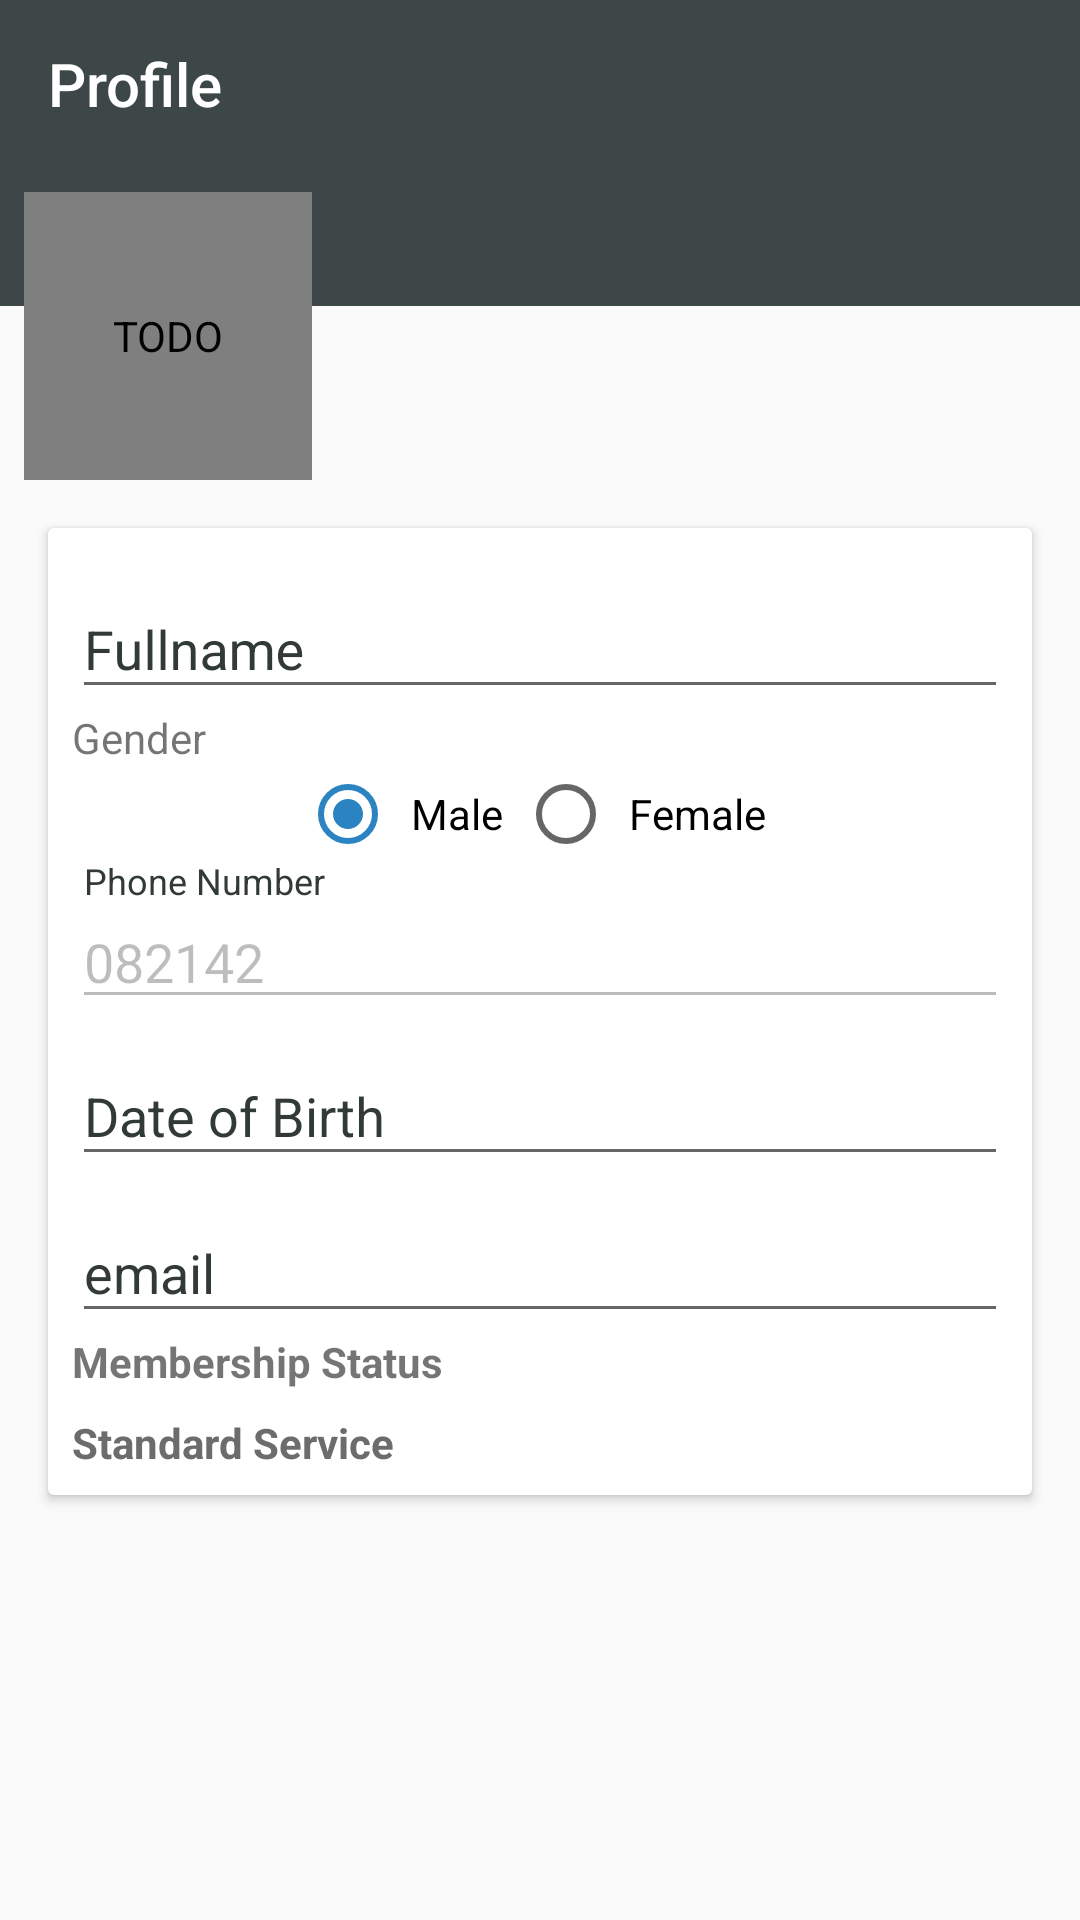

Produce the Android XML layout that renders to this screen, including the resource entries it uses.
<!-- AndroidManifest.xml: activity theme AppThemeNoActionBar -->
<!-- res/layout/activity_form_example.xml -->
<?xml version="1.0" encoding="utf-8"?>
<android.support.constraint.ConstraintLayout xmlns:android="http://schemas.android.com/apk/res/android"
    xmlns:app="http://schemas.android.com/apk/res-auto"
    xmlns:tools="http://schemas.android.com/tools"
    android:layout_width="match_parent"
    android:layout_height="match_parent"
    tools:context=".FormExampleActivity">

    <android.support.v7.widget.Toolbar
        android:id="@+id/toolbar"
        android:layout_width="match_parent"
        android:layout_height="?attr/actionBarSize"
        android:layout_weight="1"
        android:background="?attr/colorPrimary"
        app:layout_scrollFlags="scroll|enterAlways"
        app:popupTheme="@style/AppTheme.PopupOverlay"
        app:title="@string/text_title_profile"
        app:titleTextColor="@color/white">

    </android.support.v7.widget.Toolbar>


    <ScrollView
        android:id="@+id/scroll_profile"
        android:layout_width="0dp"
        android:layout_height="0dp"
        app:layout_constraintBottom_toBottomOf="parent"
        app:layout_constraintEnd_toEndOf="parent"
        app:layout_constraintStart_toStartOf="parent"
        app:layout_constraintTop_toBottomOf="@+id/toolbar">

        <android.support.constraint.ConstraintLayout
            android:id="@+id/layout_root_profile"
            android:layout_width="match_parent"
            android:layout_height="wrap_content">

            <android.support.constraint.Guideline
                android:id="@+id/zeroPoint2Horizontal"
                android:layout_width="wrap_content"
                android:layout_height="wrap_content"
                android:orientation="horizontal"
                app:layout_constraintGuide_percent="0.1" />

            <android.support.constraint.ConstraintLayout
                android:id="@+id/layout_top_home"
                android:layout_width="match_parent"
                android:layout_height="0dp"
                android:background="@color/colorPrimary"
                app:layout_constraintBottom_toTopOf="@id/zeroPoint2Horizontal"
                app:layout_constraintEnd_toEndOf="parent"
                app:layout_constraintStart_toStartOf="parent"
                app:layout_constraintTop_toTopOf="parent" />

            <de.hdodenhof.circleimageview.CircleImageView
                android:id="@+id/image_user"
                android:layout_width="96dp"
                android:layout_height="96dp"
                android:layout_marginStart="@dimen/base_margin_half"
                android:layout_marginTop="@dimen/base_margin_half"
                android:contentDescription="TODO"
                android:src="@drawable/sanders_circle"
                app:layout_constraintLeft_toLeftOf="parent"
                app:layout_constraintTop_toBottomOf="@id/zeroPoint2Horizontal"
                app:layout_constraintTop_toTopOf="parent" />

            <android.support.v7.widget.CardView
                android:id="@+id/card_profile"
                style="@style/CardViewMargin"
                app:contentPadding="@dimen/base_padding_half"
                android:layout_width="match_parent"
                android:layout_height="wrap_content"
                app:layout_constraintLeft_toLeftOf="parent"
                app:layout_constraintRight_toRightOf="parent"
                app:layout_constraintBottom_toBottomOf="parent"
                app:layout_constraintTop_toBottomOf="@+id/image_user">

                <android.support.constraint.ConstraintLayout
                    android:id="@+id/layout_profile"
                    android:layout_width="match_parent"
                    android:layout_height="wrap_content">

                    <android.support.design.widget.TextInputLayout
                        android:id="@+id/layout_input_full_name"
                        android:layout_width="0dp"
                        android:layout_height="wrap_content"
                        android:textColorHint="@color/colorPrimaryDark"
                        app:layout_constraintEnd_toEndOf="parent"
                        app:layout_constraintStart_toStartOf="parent"
                        app:layout_constraintTop_toTopOf="parent">

                        <android.support.v7.widget.AppCompatEditText
                            android:id="@+id/edit_fullname"
                            android:layout_width="match_parent"
                            android:layout_height="wrap_content"
                            android:hint="@string/hint_fullname"
                            android:imeActionId="6"
                            android:imeOptions="actionUnspecified"
                            android:inputType="textPersonName"
                            android:maxLines="1"
                            android:singleLine="true" />

                    </android.support.design.widget.TextInputLayout>

                    <TextView
                        android:id="@+id/text_label_gender"
                        android:layout_width="0dp"
                        android:layout_height="wrap_content"
                        android:text="@string/hint_gender"
                        app:layout_constraintEnd_toEndOf="parent"
                        app:layout_constraintStart_toStartOf="parent"
                        app:layout_constraintTop_toBottomOf="@+id/layout_input_full_name" />

                    <RadioGroup
                        android:id="@+id/radio_group_gender"
                        android:layout_width="wrap_content"
                        android:layout_height="wrap_content"
                        android:orientation="horizontal"
                        app:layout_constraintEnd_toEndOf="parent"
                        app:layout_constraintStart_toStartOf="parent"
                        app:layout_constraintTop_toBottomOf="@+id/text_label_gender">

                        <RadioButton
                            android:id="@+id/radio_male"
                            android:layout_width="wrap_content"
                            android:layout_height="wrap_content"
                            android:checked="true"
                            android:padding="5dp"
                            android:text="@string/text_option_male" />

                        <RadioButton
                            android:id="@+id/radio_female"
                            android:layout_width="wrap_content"
                            android:layout_height="wrap_content"
                            android:padding="5dp"
                            android:text="@string/text_option_female" />

                    </RadioGroup>

                    <android.support.design.widget.TextInputLayout
                        android:id="@+id/layout_input_phone_number"
                        android:layout_width="0dp"
                        android:layout_height="wrap_content"
                        android:textColorHint="@color/colorPrimaryDark"
                        app:layout_constraintEnd_toEndOf="parent"
                        app:layout_constraintStart_toStartOf="parent"
                        app:layout_constraintTop_toBottomOf="@id/radio_group_gender">


                        <android.support.v7.widget.AppCompatEditText
                            android:id="@+id/edit_phonenumber"
                            style="@style/PhoneInputEditText"
                            android:layout_width="match_parent"
                            android:layout_height="wrap_content"
                            android:focusable="false"
                            android:focusableInTouchMode="false"
                            android:enabled="false"
                            android:text="082142"
                            android:hint="@string/handphone_number" />

                    </android.support.design.widget.TextInputLayout>

                    <android.support.design.widget.TextInputLayout
                        android:id="@+id/input_layout_dateofbirth"
                        android:layout_width="0dp"
                        android:layout_height="wrap_content"
                        android:textColorHint="@color/colorPrimaryDark"
                        app:layout_constraintEnd_toEndOf="parent"
                        app:layout_constraintStart_toStartOf="parent"
                        app:layout_constraintTop_toBottomOf="@id/layout_input_phone_number">

                        <android.support.v7.widget.AppCompatEditText
                            android:id="@+id/edit_dateofbirth"
                            android:layout_width="match_parent"
                            android:layout_height="wrap_content"
                            android:focusable="false"
                            android:hint="@string/hint_date_of_birth"
                            android:imeActionId="6"
                            android:imeOptions="actionUnspecified"
                            android:inputType="date"
                            android:maxLines="1"
                            android:singleLine="true" />

                    </android.support.design.widget.TextInputLayout>

                    <android.support.design.widget.TextInputLayout
                        android:id="@+id/layout_input_email_address"
                        android:layout_width="0dp"
                        android:layout_height="wrap_content"
                        android:textColorHint="@color/colorPrimaryDark"
                        app:layout_constraintEnd_toEndOf="parent"
                        app:layout_constraintStart_toStartOf="parent"
                        app:layout_constraintTop_toBottomOf="@+id/input_layout_dateofbirth"

                        >

                        <android.support.v7.widget.AppCompatEditText
                            android:id="@+id/edit_emailaddress"
                            style="@style/EmailInputEditText"
                            android:layout_width="match_parent"
                            android:layout_height="wrap_content"
                            android:focusable="true"
                            android:focusableInTouchMode="true" />

                    </android.support.design.widget.TextInputLayout>

                    <TextView
                        android:id="@+id/text_label_membership_status"
                        android:layout_width="0dp"
                        android:layout_height="wrap_content"
                        android:text="@string/text_membership_status"
                        app:layout_constraintTop_toBottomOf="@+id/layout_input_email_address"
                        app:layout_constraintLeft_toLeftOf="parent"
                        app:layout_constraintRight_toRightOf="parent"
                        style="@style/BodyText"
                        android:textStyle="bold"
                        />

                    <TextView
                        android:id="@+id/text_membership_status"
                        android:layout_width="0dp"
                        android:layout_height="wrap_content"
                        app:layout_constraintTop_toBottomOf="@+id/text_label_membership_status"
                        app:layout_constraintLeft_toLeftOf="parent"
                        app:layout_constraintRight_toRightOf="parent"
                        app:layout_constraintBottom_toBottomOf="parent"
                        android:layout_marginTop="@dimen/base_margin_half"
                        android:text="Standard Service"
                        style="@style/BodyText"
                        android:textColor="@color/semi_black_darker"
                        android:textStyle="bold"
                        />

                </android.support.constraint.ConstraintLayout>
            </android.support.v7.widget.CardView>
        </android.support.constraint.ConstraintLayout>
    </ScrollView>
</android.support.constraint.ConstraintLayout>
<!-- resources referenced by this layout -->
<resources>
  <color name="colorPrimary">#3d4747</color>
  <color name="colorPrimaryDark">#313939</color>
  <color name="semi_black_darker">#6c6c6c</color>
  <color name="white">@android:color/white</color>
  <dimen name="base_margin_half">8dp</dimen>
  <dimen name="base_padding_half">8dp</dimen>
  <!-- drawable sanders_circle: png bitmap (drawable-hdpi, 169197 bytes) -->
  <string name="handphone_number">Phone Number</string>
  <string name="hint_date_of_birth">Date of Birth</string>
  <string name="hint_fullname">Fullname</string>
  <string name="hint_gender">Gender</string>
  <string name="text_membership_status">Membership Status</string>
  <string name="text_option_female">Female</string>
  <string name="text_option_male">Male</string>
  <string name="text_title_profile">Profile</string>
  <style name="AppTheme.PopupOverlay" parent="ThemeOverlay.AppCompat.Light" />
  <style name="BodyText">
          <item name="android:textSize">@dimen/text_body1_size</item>
      </style>
  <style name="CardViewMargin">
          <item name="android:layout_margin">@dimen/base_margin</item>
      </style>
  <style name="EmailInputEditText" parent="GeneralEditText">
          <item name="android:inputType">textEmailAddress</item>
          <item name="android:hint">@string/hint_email_address</item>
          <item name="android:imeOptions">actionUnspecified</item>
      </style>
  <style name="PhoneInputEditText" parent="GeneralEditText">
          <item name="android:inputType">phone</item>
          <item name="android:digits">0123456789</item>
          <item name="android:maxLength">16</item>
      </style>
  <style name="AppThemeNoActionBar" parent="Theme.AppCompat.Light.NoActionBar">
          
          <item name="colorPrimary">@color/colorPrimary</item>
          <item name="colorPrimaryDark">@color/colorPrimaryDark</item>
          <item name="colorAccent">@color/colorAccent</item>
      </style>
  <dimen name="text_body1_size">14sp</dimen>
  <dimen name="base_margin">16dp</dimen>
  <style name="GeneralEditText">
          <item name="android:maxLines">1</item>
          <item name="android:singleLine">true</item>
      </style>
  <string name="hint_email_address">email</string>
  <color name="colorAccent">@color/blue_background_semi_transparent</color>
  <color name="blue_background_semi_transparent">#2b83c2</color>
</resources>
